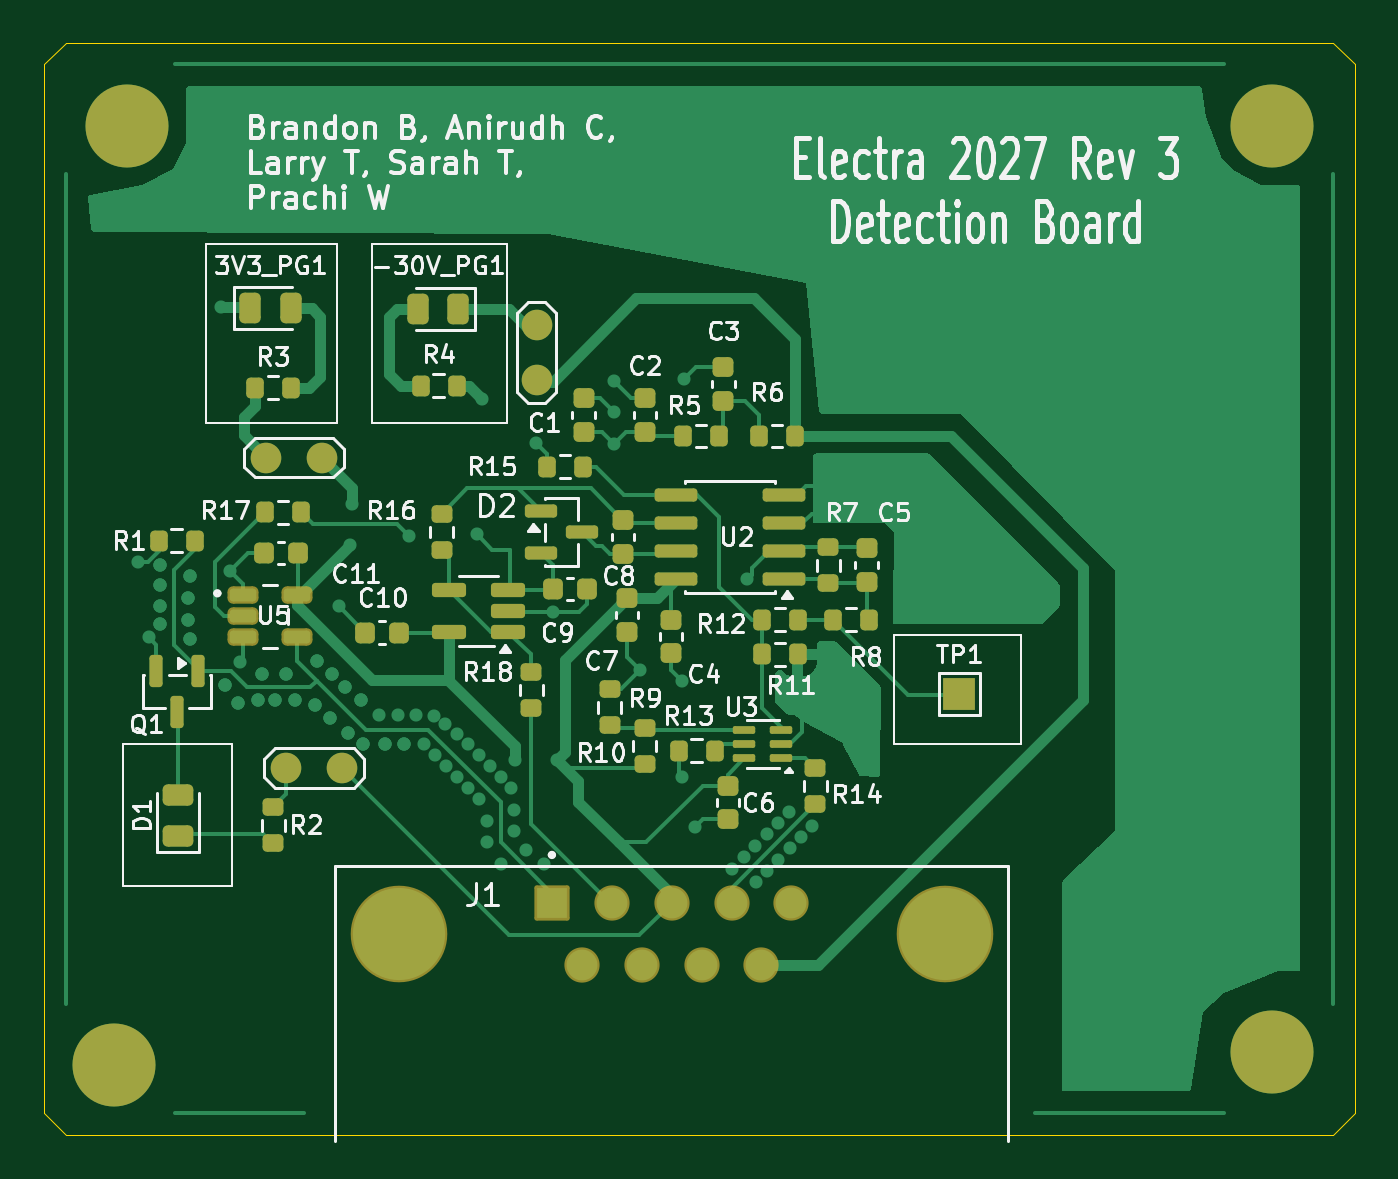
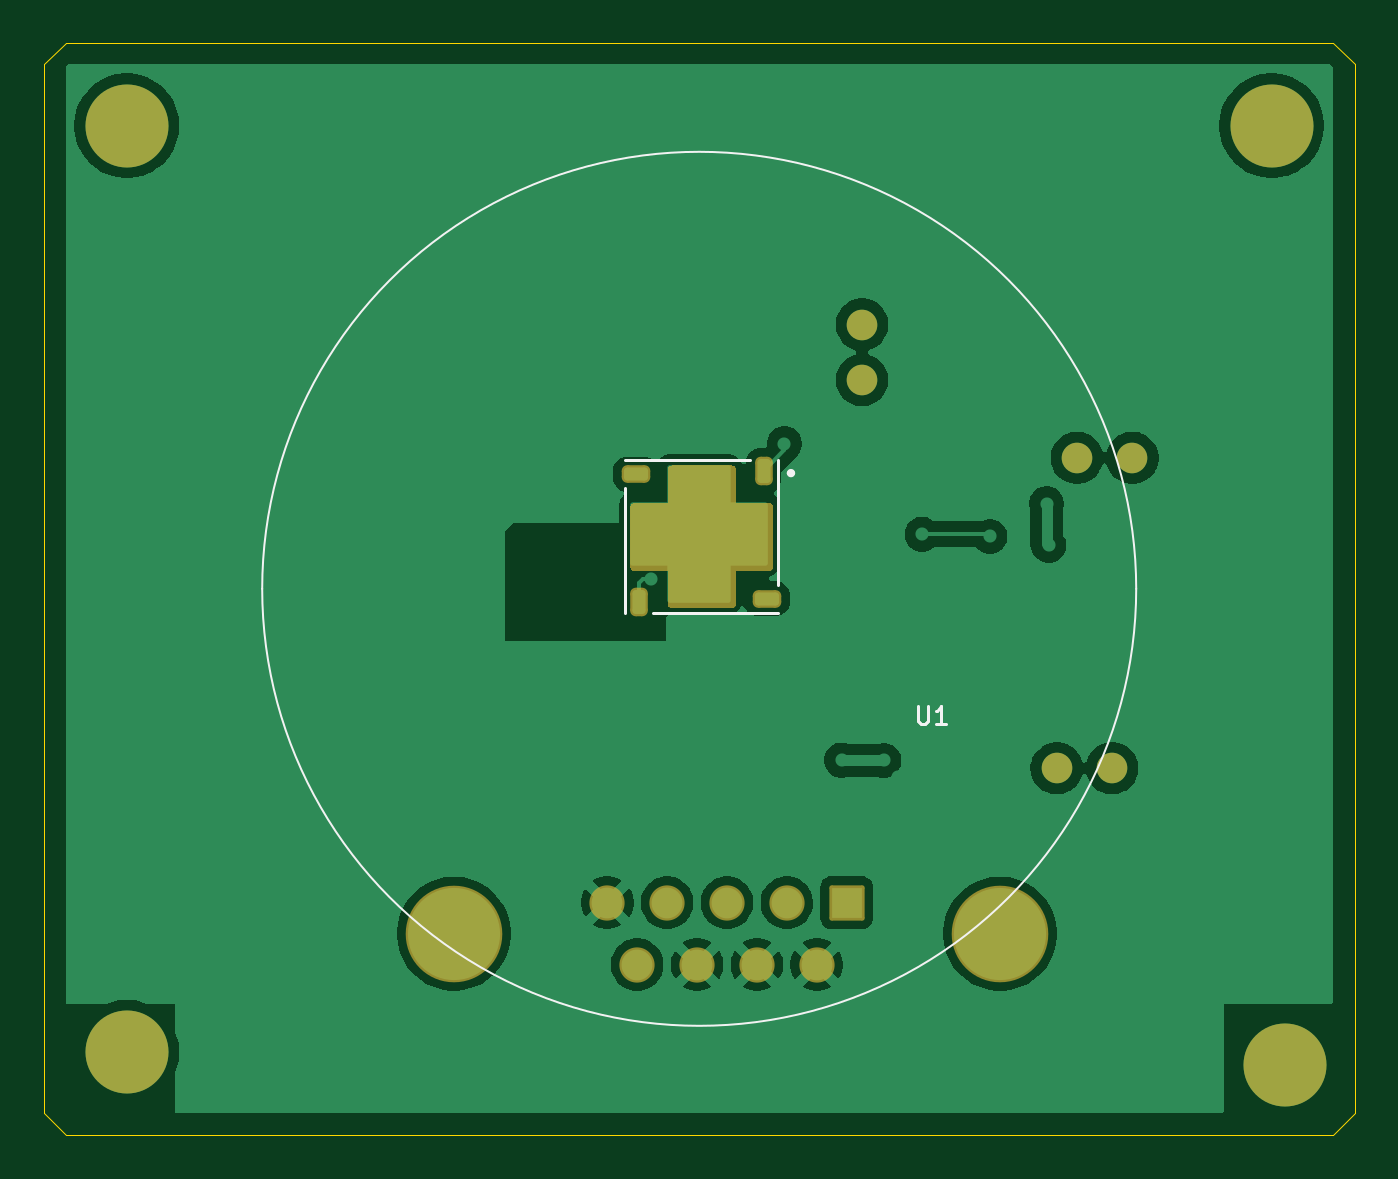
Circuit board: 9 layer files. Board 60.0 x 50.0 mm.
- bottom_copper: detection_board-B_Cu.gbr (67475 bytes)
- bottom_mask: detection_board-B_Mask.gbr (15245 bytes)
- paste: detection_board-B_Paste.gbr (2718 bytes)
- bottom_silk: detection_board-B_Silkscreen.gbr (1776 bytes)
- outline: detection_board-Edge_Cuts.gbr (898 bytes)
- top_copper: detection_board-F_Cu.gbr (31697 bytes)
- top_mask: detection_board-F_Mask.gbr (6951 bytes)
- paste: detection_board-F_Paste.gbr (5973 bytes)
- top_silk: detection_board-F_Silkscreen.gbr (94385 bytes)

=== bottom_copper: detection_board-B_Cu.gbr (67475 bytes, source omitted) ===
=== bottom_mask: detection_board-B_Mask.gbr (15245 bytes, source omitted) ===
=== paste: detection_board-B_Paste.gbr (2718 bytes, source withheld) ===
=== bottom_silk: detection_board-B_Silkscreen.gbr ===
%TF.GenerationSoftware,KiCad,Pcbnew,10.0.6*%
%TF.CreationDate,2026-09-15T15:16:31-04:00*%
%TF.ProjectId,detection_board,64657465-6374-4696-9f6e-5f626f617264,rev?*%
%TF.SameCoordinates,Original*%
%TF.FileFunction,Legend,Bot*%
%TF.FilePolarity,Positive*%
%FSLAX46Y46*%
G04 Gerber Fmt 4.6, Leading zero omitted, Abs format (unit mm)*
G04 Created by KiCad (PCBNEW 10.0.6) date 2026-09-15 15:16:31*
%MOMM*%
%LPD*%
G01*
G04 APERTURE LIST*
%ADD10C,0.100000*%
%ADD11C,0.150000*%
%ADD12C,0.127000*%
%ADD13C,0.200000*%
G04 APERTURE END LIST*
D10*
X188000000Y-80000000D02*
G75*
G02*
X148000000Y-80000000I-20000000J0D01*
G01*
X148000000Y-80000000D02*
G75*
G02*
X188000000Y-80000000I20000000J0D01*
G01*
D11*
X157981523Y-85383695D02*
X157981523Y-86031314D01*
X157981523Y-86031314D02*
X157943428Y-86107504D01*
X157943428Y-86107504D02*
X157905333Y-86145600D01*
X157905333Y-86145600D02*
X157829142Y-86183695D01*
X157829142Y-86183695D02*
X157676761Y-86183695D01*
X157676761Y-86183695D02*
X157600571Y-86145600D01*
X157600571Y-86145600D02*
X157562476Y-86107504D01*
X157562476Y-86107504D02*
X157524380Y-86031314D01*
X157524380Y-86031314D02*
X157524380Y-85383695D01*
X156724381Y-86183695D02*
X157181524Y-86183695D01*
X156952952Y-86183695D02*
X156952952Y-85383695D01*
X156952952Y-85383695D02*
X157029143Y-85497980D01*
X157029143Y-85497980D02*
X157105333Y-85574171D01*
X157105333Y-85574171D02*
X157181524Y-85612266D01*
%TO.C,U1*%
D12*
X164400000Y-79835000D02*
X164400000Y-74105000D01*
X164400000Y-81105000D02*
X170130000Y-81105000D01*
X165670000Y-74105000D02*
X171400000Y-74105000D01*
X171400000Y-81105000D02*
X171400000Y-75375000D01*
D13*
X163900000Y-74705000D02*
G75*
G02*
X163700000Y-74705000I-100000J0D01*
G01*
X163700000Y-74705000D02*
G75*
G02*
X163900000Y-74705000I100000J0D01*
G01*
%TD*%
M02*

=== outline: detection_board-Edge_Cuts.gbr ===
%TF.GenerationSoftware,KiCad,Pcbnew,10.0.6*%
%TF.CreationDate,2026-09-15T15:16:31-04:00*%
%TF.ProjectId,detection_board,64657465-6374-4696-9f6e-5f626f617264,rev?*%
%TF.SameCoordinates,Original*%
%TF.FileFunction,Profile,NP*%
%FSLAX46Y46*%
G04 Gerber Fmt 4.6, Leading zero omitted, Abs format (unit mm)*
G04 Created by KiCad (PCBNEW 10.0.6) date 2026-09-15 15:16:31*
%MOMM*%
%LPD*%
G01*
G04 APERTURE LIST*
%TA.AperFunction,Profile*%
%ADD10C,0.050000*%
%TD*%
G04 APERTURE END LIST*
D10*
X138000000Y-56000000D02*
X138000000Y-104000000D01*
X138000000Y-56000000D02*
X139000000Y-55000000D01*
X138000000Y-104000000D02*
X139000000Y-105000000D01*
X139000000Y-55000000D02*
X197000000Y-55000000D01*
X139000000Y-105000000D02*
X197000000Y-105000000D01*
X197000000Y-55000000D02*
X198000000Y-56000000D01*
X198000000Y-56000000D02*
X198000000Y-104000000D01*
X198000000Y-104000000D02*
X197000000Y-105000000D01*
M02*

=== top_copper: detection_board-F_Cu.gbr (31697 bytes, source omitted) ===
=== top_mask: detection_board-F_Mask.gbr (6951 bytes, source omitted) ===
=== paste: detection_board-F_Paste.gbr ===
%TF.GenerationSoftware,KiCad,Pcbnew,10.0.6*%
%TF.CreationDate,2026-09-15T15:16:31-04:00*%
%TF.ProjectId,detection_board,64657465-6374-4696-9f6e-5f626f617264,rev?*%
%TF.SameCoordinates,Original*%
%TF.FileFunction,Paste,Top*%
%TF.FilePolarity,Positive*%
%FSLAX46Y46*%
G04 Gerber Fmt 4.6, Leading zero omitted, Abs format (unit mm)*
G04 Created by KiCad (PCBNEW 10.0.6) date 2026-09-15 15:16:31*
%MOMM*%
%LPD*%
G01*
G04 APERTURE LIST*
G04 Aperture macros list*
%AMRoundRect*
0 Rectangle with rounded corners*
0 $1 Rounding radius*
0 $2 $3 $4 $5 $6 $7 $8 $9 X,Y pos of 4 corners*
0 Add a 4 corners polygon primitive as box body*
4,1,4,$2,$3,$4,$5,$6,$7,$8,$9,$2,$3,0*
0 Add four circle primitives for the rounded corners*
1,1,$1+$1,$2,$3*
1,1,$1+$1,$4,$5*
1,1,$1+$1,$6,$7*
1,1,$1+$1,$8,$9*
0 Add four rect primitives between the rounded corners*
20,1,$1+$1,$2,$3,$4,$5,0*
20,1,$1+$1,$4,$5,$6,$7,0*
20,1,$1+$1,$6,$7,$8,$9,0*
20,1,$1+$1,$8,$9,$2,$3,0*%
G04 Aperture macros list end*
%ADD10RoundRect,0.225000X-0.250000X0.225000X-0.250000X-0.225000X0.250000X-0.225000X0.250000X0.225000X0*%
%ADD11RoundRect,0.225000X-0.225000X-0.250000X0.225000X-0.250000X0.225000X0.250000X-0.225000X0.250000X0*%
%ADD12RoundRect,0.200000X-0.275000X0.200000X-0.275000X-0.200000X0.275000X-0.200000X0.275000X0.200000X0*%
%ADD13RoundRect,0.225000X0.225000X0.250000X-0.225000X0.250000X-0.225000X-0.250000X0.225000X-0.250000X0*%
%ADD14RoundRect,0.150000X0.825000X0.150000X-0.825000X0.150000X-0.825000X-0.150000X0.825000X-0.150000X0*%
%ADD15RoundRect,0.200000X-0.200000X-0.275000X0.200000X-0.275000X0.200000X0.275000X-0.200000X0.275000X0*%
%ADD16RoundRect,0.243750X0.456250X-0.243750X0.456250X0.243750X-0.456250X0.243750X-0.456250X-0.243750X0*%
%ADD17RoundRect,0.200000X0.275000X-0.200000X0.275000X0.200000X-0.275000X0.200000X-0.275000X-0.200000X0*%
%ADD18RoundRect,0.200000X0.200000X0.275000X-0.200000X0.275000X-0.200000X-0.275000X0.200000X-0.275000X0*%
%ADD19RoundRect,0.150000X-0.587500X-0.150000X0.587500X-0.150000X0.587500X0.150000X-0.587500X0.150000X0*%
%ADD20RoundRect,0.162500X0.617500X0.162500X-0.617500X0.162500X-0.617500X-0.162500X0.617500X-0.162500X0*%
%ADD21RoundRect,0.087500X0.425000X0.087500X-0.425000X0.087500X-0.425000X-0.087500X0.425000X-0.087500X0*%
%ADD22RoundRect,0.243750X0.243750X0.456250X-0.243750X0.456250X-0.243750X-0.456250X0.243750X-0.456250X0*%
%ADD23RoundRect,0.243750X-0.243750X-0.456250X0.243750X-0.456250X0.243750X0.456250X-0.243750X0.456250X0*%
%ADD24RoundRect,0.150000X-0.150000X0.587500X-0.150000X-0.587500X0.150000X-0.587500X0.150000X0.587500X0*%
%ADD25RoundRect,0.225000X0.250000X-0.225000X0.250000X0.225000X-0.250000X0.225000X-0.250000X-0.225000X0*%
%ADD26RoundRect,0.147500X-0.457500X-0.147500X0.457500X-0.147500X0.457500X0.147500X-0.457500X0.147500X0*%
G04 APERTURE END LIST*
D10*
%TO.C,C1*%
X162700000Y-71255000D03*
X162700000Y-72805000D03*
%TD*%
D11*
%TO.C,C9*%
X161300000Y-80005000D03*
X162850000Y-80005000D03*
%TD*%
D10*
%TO.C,C5*%
X175650000Y-78150000D03*
X175650000Y-79700000D03*
%TD*%
D12*
%TO.C,R14*%
X173300000Y-88205000D03*
X173300000Y-89855000D03*
%TD*%
D13*
%TO.C,C11*%
X149625000Y-78355000D03*
X148075000Y-78355000D03*
%TD*%
D14*
%TO.C,U2*%
X171875000Y-79535000D03*
X171875000Y-78265000D03*
X171875000Y-76995000D03*
X171875000Y-75725000D03*
X166925000Y-75725000D03*
X166925000Y-76995000D03*
X166925000Y-78265000D03*
X166925000Y-79535000D03*
%TD*%
D15*
%TO.C,R17*%
X148125000Y-76505000D03*
X149775000Y-76505000D03*
%TD*%
D16*
%TO.C,D1*%
X144150000Y-91292500D03*
X144150000Y-89417500D03*
%TD*%
D10*
%TO.C,C7*%
X164700000Y-80405000D03*
X164700000Y-81955000D03*
%TD*%
D17*
%TO.C,R9*%
X165500000Y-88005000D03*
X165500000Y-86355000D03*
%TD*%
D10*
%TO.C,C3*%
X169100000Y-69855000D03*
X169100000Y-71405000D03*
%TD*%
%TO.C,C4*%
X166700000Y-81405000D03*
X166700000Y-82955000D03*
%TD*%
D18*
%TO.C,R15*%
X162675000Y-74405000D03*
X161025000Y-74405000D03*
%TD*%
D19*
%TO.C,D2*%
X160762500Y-76455000D03*
X160762500Y-78355000D03*
X162637500Y-77405000D03*
%TD*%
D20*
%TO.C,U4*%
X159250000Y-81955000D03*
X159250000Y-81005000D03*
X159250000Y-80055000D03*
X156550000Y-80055000D03*
X156550000Y-81955000D03*
%TD*%
D21*
%TO.C,U3*%
X171737500Y-87755000D03*
X171737500Y-87105000D03*
X171737500Y-86455000D03*
X170062500Y-86455000D03*
X170062500Y-87105000D03*
X170062500Y-87755000D03*
%TD*%
D18*
%TO.C,R1*%
X144902500Y-77795000D03*
X143252500Y-77795000D03*
%TD*%
D22*
%TO.C,-30V_PG1*%
X156975000Y-67205000D03*
X155100000Y-67205000D03*
%TD*%
D12*
%TO.C,R16*%
X156200000Y-76580000D03*
X156200000Y-78230000D03*
%TD*%
%TO.C,R18*%
X160300000Y-83805000D03*
X160300000Y-85455000D03*
%TD*%
D10*
%TO.C,C2*%
X165500000Y-71255000D03*
X165500000Y-72805000D03*
%TD*%
%TO.C,C6*%
X169300000Y-89005000D03*
X169300000Y-90555000D03*
%TD*%
D15*
%TO.C,R4*%
X155237500Y-70705000D03*
X156887500Y-70705000D03*
%TD*%
%TO.C,R3*%
X147650000Y-70805000D03*
X149300000Y-70805000D03*
%TD*%
D18*
%TO.C,R12*%
X172500000Y-81405000D03*
X170850000Y-81405000D03*
%TD*%
D15*
%TO.C,R11*%
X170850000Y-83005000D03*
X172500000Y-83005000D03*
%TD*%
%TO.C,R5*%
X167250000Y-73005000D03*
X168900000Y-73005000D03*
%TD*%
D18*
%TO.C,R8*%
X175750000Y-81405000D03*
X174100000Y-81405000D03*
%TD*%
D23*
%TO.C,3V3_PG1*%
X147437500Y-67155000D03*
X149312500Y-67155000D03*
%TD*%
D13*
%TO.C,C10*%
X154250000Y-82005000D03*
X152700000Y-82005000D03*
%TD*%
D24*
%TO.C,Q1*%
X145050000Y-83767500D03*
X143150000Y-83767500D03*
X144100000Y-85642500D03*
%TD*%
D15*
%TO.C,R6*%
X170730000Y-73005000D03*
X172380000Y-73005000D03*
%TD*%
D12*
%TO.C,R2*%
X148500000Y-90005000D03*
X148500000Y-91655000D03*
%TD*%
D18*
%TO.C,R13*%
X168700000Y-87405000D03*
X167050000Y-87405000D03*
%TD*%
D25*
%TO.C,C8*%
X164500000Y-78405000D03*
X164500000Y-76855000D03*
%TD*%
D26*
%TO.C,U5*%
X147095000Y-80305000D03*
X147095000Y-81255000D03*
X147095000Y-82205000D03*
X149605000Y-82205000D03*
X149605000Y-80305000D03*
%TD*%
D12*
%TO.C,R7*%
X173900000Y-78100000D03*
X173900000Y-79750000D03*
%TD*%
D17*
%TO.C,R10*%
X163900000Y-86255000D03*
X163900000Y-84605000D03*
%TD*%
M02*

=== top_silk: detection_board-F_Silkscreen.gbr (94385 bytes, source omitted) ===
